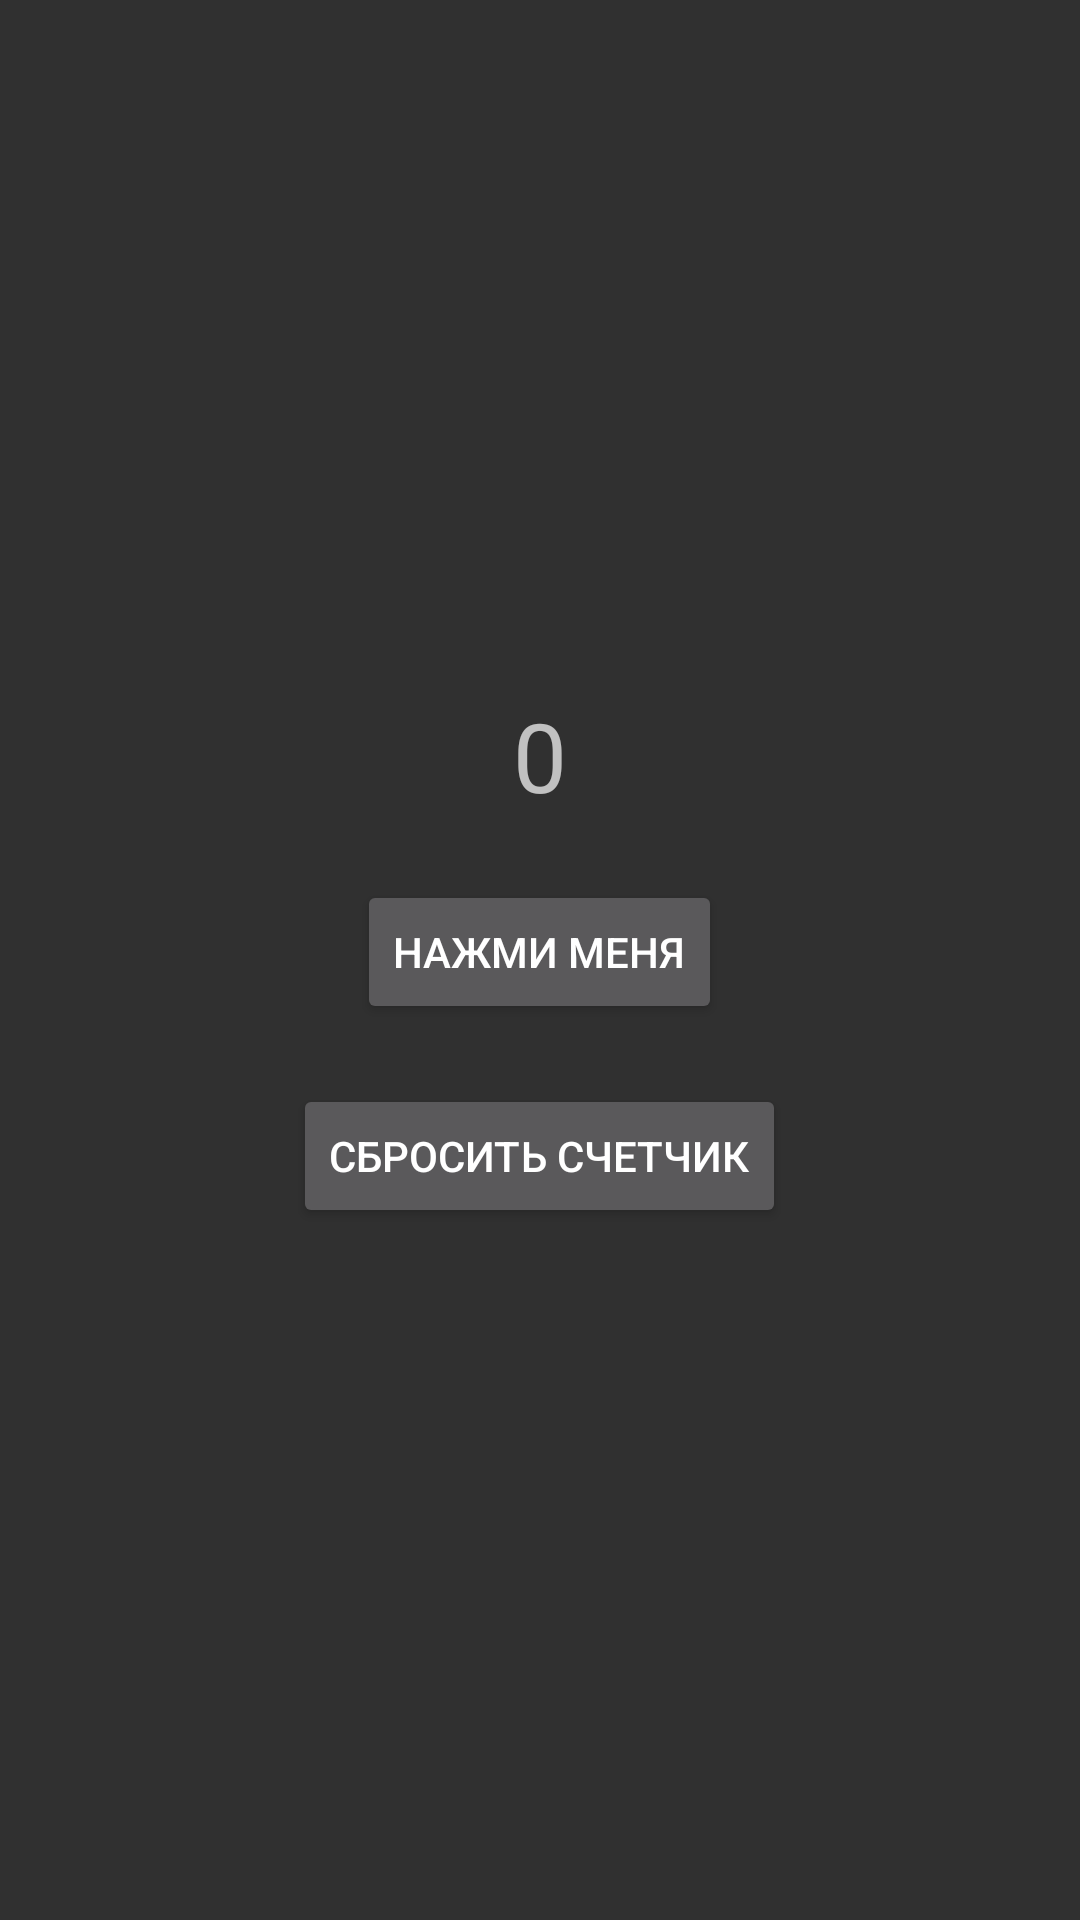

Produce the Android XML layout that renders to this screen, including the resource entries it uses.
<!-- AndroidManifest.xml: activity theme Theme.AppCompat -->
<!-- res/layout/activity_main.xml -->
<?xml version="1.0" encoding="utf-8"?>
<LinearLayout xmlns:android="http://schemas.android.com/apk/res/android"
    android:layout_width="match_parent"
    android:layout_height="match_parent"
    android:orientation="vertical"
    android:gravity="center"
    android:padding="16dp">

    <TextView
        android:id="@+id/counterText"
        android:layout_width="wrap_content"
        android:layout_height="wrap_content"
        android:text="0"
        android:textSize="32sp"
        android:layout_marginBottom="20dp"/>

    <Button
        android:id="@+id/incrementButton"
        android:layout_width="wrap_content"
        android:layout_height="wrap_content"
        android:text="Нажми меня"/>

    <Button
        android:id="@+id/resetButton"
        android:layout_width="wrap_content"
        android:layout_height="wrap_content"
        android:text="Сбросить счетчик"
        android:layout_marginTop="20dp"/>
</LinearLayout>
<!-- resources referenced by this layout -->
<resources>

</resources>
